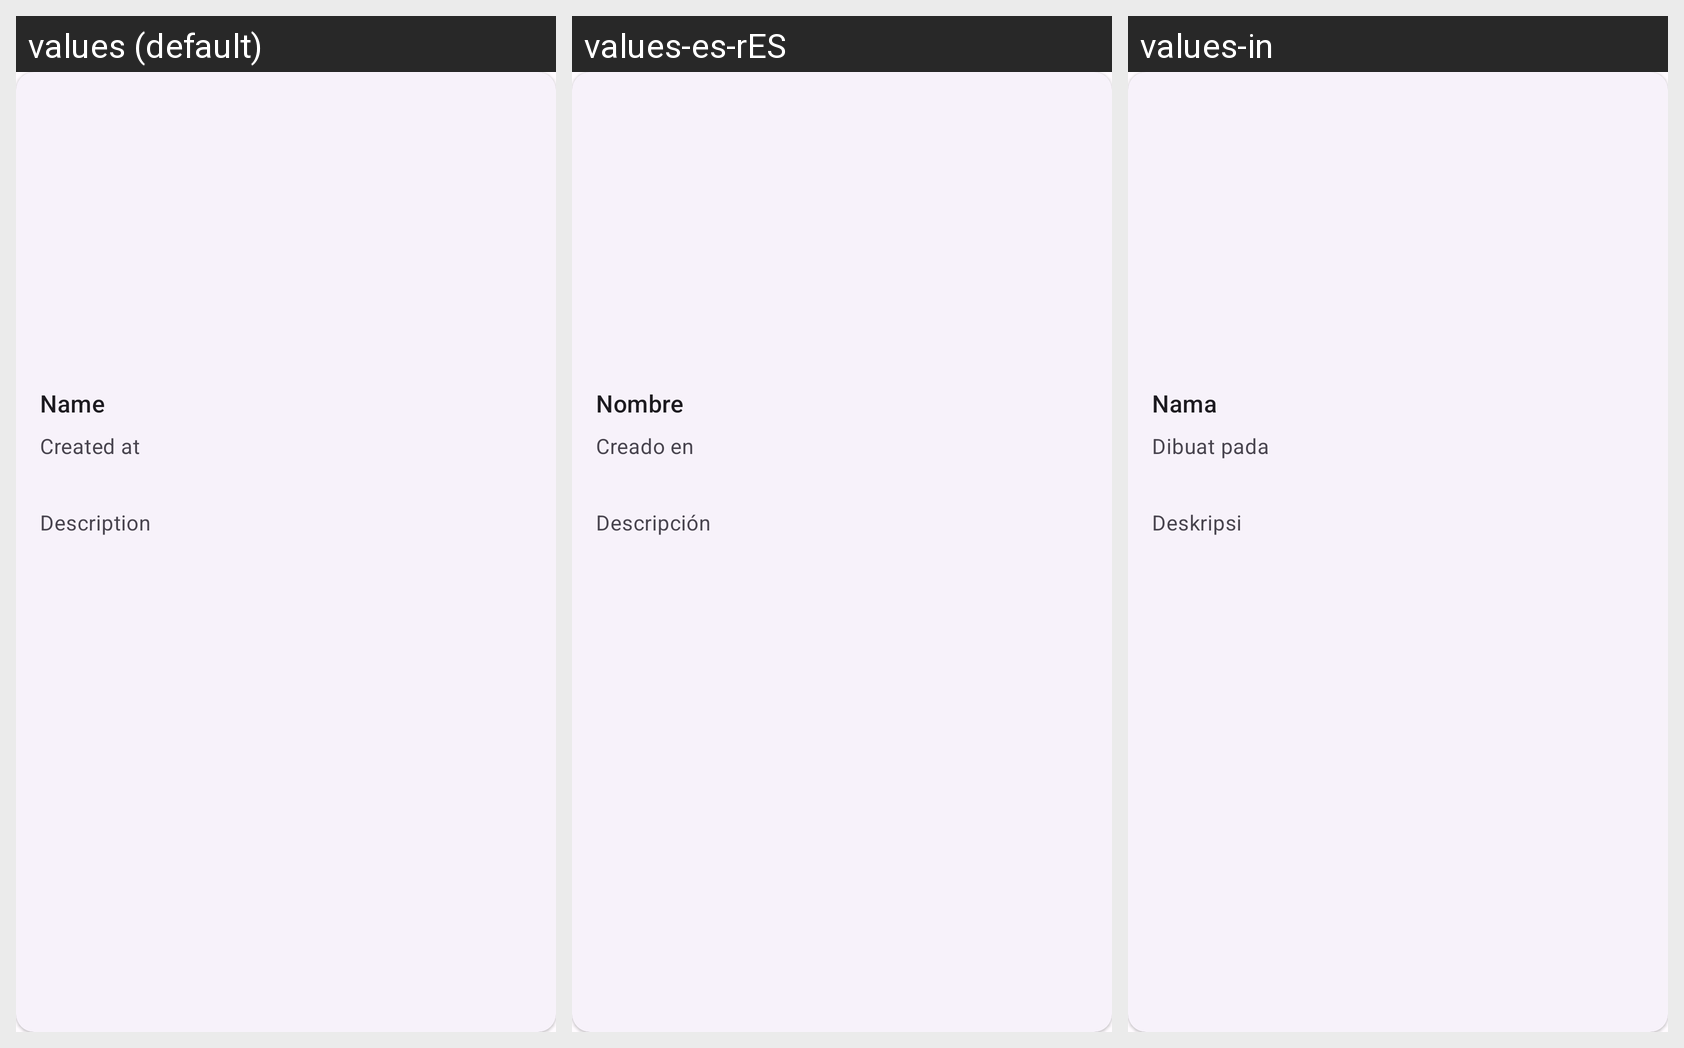

The same Android screen rendered under several of its app's locales, left to right. List the strings drawn on it with the default value and each locale's translation.
Android screen res/layout/story_card.xml rendered under 3 locales, left to right: values (default), values-es-rES, values-in. Device: Nexus 5 (rendered at 1080×1920; each locale shown at half size, 540×960, under a caption strip naming it); theme Theme.StoryApp.
Strings drawn on this screen, with the default value and each locale's value (text and hints the layout hard-codes, and strings that could not be matched under every locale, appear in the picture but are not listed):

name
  values: Name
  values-es-rES: Nombre
  values-in: Nama

created_at
  values: Created at
  values-es-rES: Creado en
  values-in: Dibuat pada

description
  values: Description
  values-es-rES: Descripción
  values-in: Deskripsi
